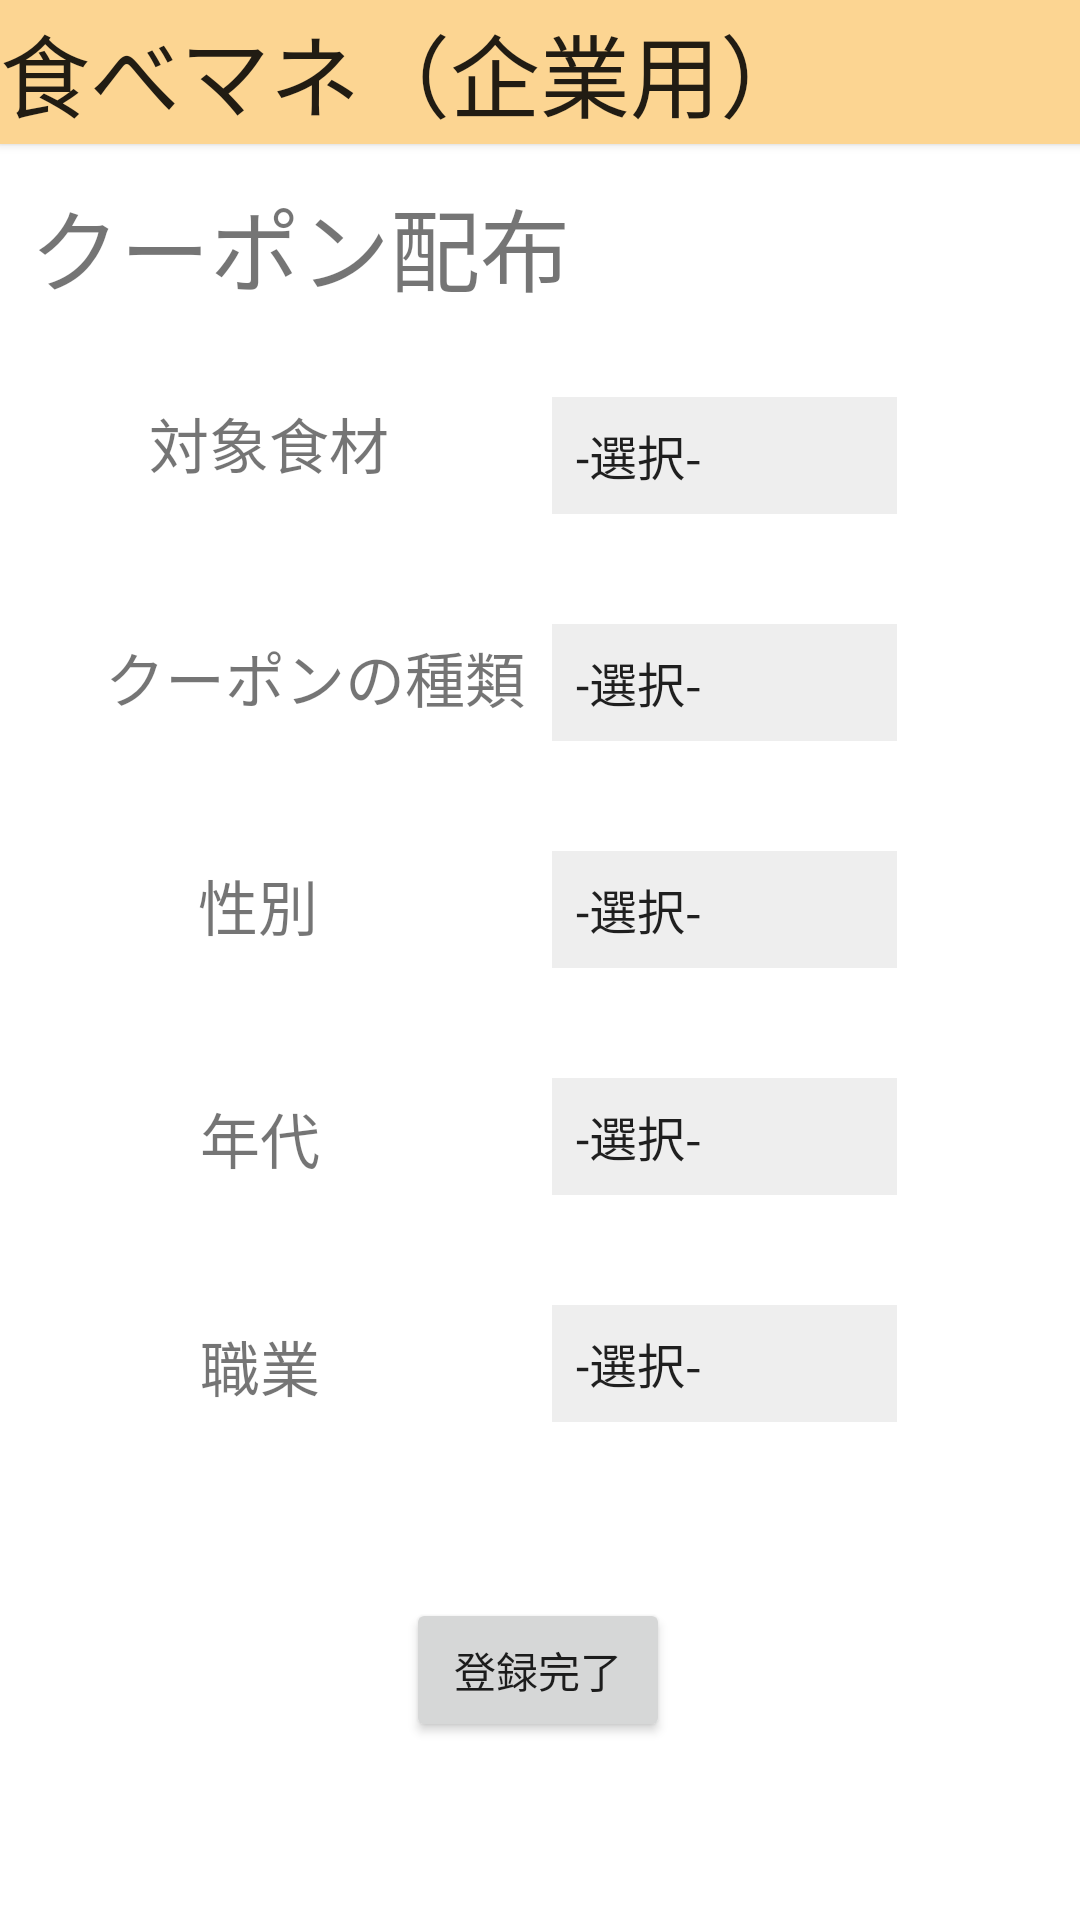

The Android layout XML behind this screen, and the referenced resources:
<!-- AndroidManifest.xml: application theme Theme.TabeManeCorp -->
<!-- res/layout/activity_coupon.xml -->
<?xml version="1.0" encoding="utf-8"?>
<androidx.constraintlayout.widget.ConstraintLayout xmlns:android="http://schemas.android.com/apk/res/android"
    xmlns:app="http://schemas.android.com/apk/res-auto"
    xmlns:tools="http://schemas.android.com/tools"
    android:layout_width="match_parent"
    android:layout_height="match_parent"
    tools:context=".Coupon">

    <TextView
        android:id="@+id/tvWord1"
        android:layout_width="wrap_content"
        android:layout_height="wrap_content"
        android:layout_marginLeft="10dp"
        android:layout_marginTop="60dp"
        android:text="クーポン配布"
        android:textSize="30dp"
        app:layout_constraintLeft_toLeftOf="parent"
        app:layout_constraintTop_toTopOf="parent" />

    <Button
        android:id="@+id/btnhome"
        android:layout_width="410dp"
        android:layout_height="wrap_content"
        android:background="?attr/colorPrimary"
        android:gravity="left|center_vertical"
        android:text="食べマネ（企業用）"
        android:textSize="30dp"
        app:layout_constraintEnd_toEndOf="parent"
        app:layout_constraintHorizontal_bias="0.0"
        app:layout_constraintStart_toStartOf="parent"
        app:layout_constraintTop_toTopOf="parent" />

    <Spinner
        android:id="@+id/aSpinner"
        android:layout_width="115dp"
        android:layout_height="39dp"
        android:layout_margin="20dp"
        android:background="#EEEEEE"
        android:entries="@array/Spinner_items1"
        app:layout_constraintBottom_toBottomOf="parent"
        app:layout_constraintEnd_toEndOf="parent"
        app:layout_constraintHorizontal_bias="0.80"
        app:layout_constraintStart_toStartOf="parent"
        app:layout_constraintTop_toTopOf="parent"
        app:layout_constraintVertical_bias="0.2"
        tools:ignore="MissingConstraints" />

    <Spinner
        android:id="@+id/bSpinner"
        android:layout_width="115dp"
        android:layout_height="39dp"
        android:layout_margin="20dp"
        android:background="#EEEEEE"
        android:entries="@array/Spinner_items2"
        app:layout_constraintBottom_toBottomOf="parent"
        app:layout_constraintEnd_toEndOf="parent"
        app:layout_constraintHorizontal_bias="0.8"
        app:layout_constraintStart_toStartOf="parent"
        app:layout_constraintTop_toTopOf="parent"
        app:layout_constraintVertical_bias="0.335"
        tools:ignore="MissingConstraints" />

    <Spinner
        android:id="@+id/cSpinner"
        android:layout_width="115dp"
        android:layout_height="39dp"
        android:layout_margin="20dp"
        android:background="#EEEEEE"
        android:entries="@array/Spinner_items3"
        app:layout_constraintBottom_toBottomOf="parent"
        app:layout_constraintEnd_toEndOf="parent"
        app:layout_constraintHorizontal_bias="0.8"
        app:layout_constraintStart_toStartOf="parent"
        app:layout_constraintTop_toTopOf="parent"
        app:layout_constraintVertical_bias="0.47"
        tools:ignore="MissingConstraints" />

    <Spinner
        android:id="@+id/dSpinner"
        android:layout_width="115dp"
        android:layout_height="39dp"
        android:layout_margin="20dp"
        android:background="#EEEEEE"
        android:entries="@array/Spinner_items4"
        app:layout_constraintBottom_toBottomOf="parent"
        app:layout_constraintEnd_toEndOf="parent"
        app:layout_constraintHorizontal_bias="0.8"
        app:layout_constraintStart_toStartOf="parent"
        app:layout_constraintTop_toTopOf="parent"
        app:layout_constraintVertical_bias="0.605"
        tools:ignore="MissingConstraints" />

    <Spinner
        android:id="@+id/eSpinner"
        android:layout_width="115dp"
        android:layout_height="39dp"
        android:layout_margin="20dp"
        android:background="#EEEEEE"
        android:entries="@array/Spinner_items5"
        app:layout_constraintBottom_toBottomOf="parent"
        app:layout_constraintEnd_toEndOf="parent"
        app:layout_constraintHorizontal_bias="0.8"
        app:layout_constraintStart_toStartOf="parent"
        app:layout_constraintTop_toTopOf="parent"
        app:layout_constraintVertical_bias="0.74"
        tools:ignore="MissingConstraints" />

    <TextView
        android:layout_width="wrap_content"
        android:layout_height="36dp"
        android:text="対象食材"
        android:textSize="20dp"
        app:layout_constraintBottom_toBottomOf="parent"
        app:layout_constraintHorizontal_bias="0.177"
        app:layout_constraintLeft_toLeftOf="parent"
        app:layout_constraintRight_toRightOf="parent"
        app:layout_constraintTop_toTopOf="parent"
        app:layout_constraintVertical_bias="0.22" />


    <TextView
        android:layout_width="wrap_content"
        android:layout_height="37dp"
        android:text="クーポンの種類"
        android:textSize="20dp"
        app:layout_constraintBottom_toBottomOf="parent"
        app:layout_constraintHorizontal_bias="0.159"
        app:layout_constraintLeft_toLeftOf="parent"
        app:layout_constraintRight_toRightOf="parent"
        app:layout_constraintTop_toTopOf="parent"
        app:layout_constraintVertical_bias="0.35" />

    <TextView
        android:layout_width="70dp"
        android:layout_height="36dp"
        android:text="性別"
        android:textSize="20dp"
        app:layout_constraintBottom_toBottomOf="parent"
        app:layout_constraintHorizontal_bias="0.228"
        app:layout_constraintLeft_toLeftOf="parent"
        app:layout_constraintRight_toRightOf="parent"
        app:layout_constraintTop_toTopOf="parent"
        app:layout_constraintVertical_bias="0.475" />

    <TextView
        android:layout_width="62dp"
        android:layout_height="32dp"
        android:text="年代"
        android:textSize="20dp"
        app:layout_constraintBottom_toBottomOf="parent"
        app:layout_constraintHorizontal_bias="0.224"
        app:layout_constraintLeft_toLeftOf="parent"
        app:layout_constraintRight_toRightOf="parent"
        app:layout_constraintTop_toTopOf="parent"
        app:layout_constraintVertical_bias="0.60" />

    <TextView
        android:layout_width="62dp"
        android:layout_height="32dp"
        android:text="職業"
        android:textSize="20dp"
        app:layout_constraintBottom_toBottomOf="parent"
        app:layout_constraintHorizontal_bias="0.224"
        app:layout_constraintLeft_toLeftOf="parent"
        app:layout_constraintRight_toRightOf="parent"
        app:layout_constraintTop_toTopOf="parent"
        app:layout_constraintVertical_bias="0.725" />


    <TextView
        android:id="@+id/atv"
        android:layout_width="wrap_content"
        android:layout_height="wrap_content"
        android:layout_marginTop="4dp"
        android:layout_marginEnd="60dp"
        android:layout_marginRight="60dp"
        android:text=" "
        android:textColor="@color/red"
        app:layout_constraintEnd_toEndOf="parent"
        app:layout_constraintTop_toBottomOf="@+id/aSpinner" />


    <TextView
        android:id="@+id/btv"
        android:layout_width="wrap_content"
        android:layout_height="wrap_content"
        android:layout_marginTop="4dp"
        android:layout_marginEnd="60dp"
        android:layout_marginRight="60dp"
        android:text=" "
        android:textColor="@color/red"
        app:layout_constraintEnd_toEndOf="parent"
        app:layout_constraintTop_toBottomOf="@+id/bSpinner" />


    <TextView
        android:id="@+id/ctv"
        android:layout_width="wrap_content"
        android:layout_height="wrap_content"
        android:layout_marginTop="4dp"
        android:layout_marginEnd="60dp"
        android:layout_marginRight="60dp"
        android:text=" "
        android:textColor="@color/red"
        app:layout_constraintEnd_toEndOf="parent"
        app:layout_constraintTop_toBottomOf="@+id/cSpinner" />


    <TextView
        android:id="@+id/dtv"
        android:layout_width="wrap_content"
        android:layout_height="wrap_content"
        android:layout_marginTop="4dp"
        android:layout_marginEnd="60dp"
        android:layout_marginRight="60dp"
        android:text=" "
        android:textColor="@color/red"
        app:layout_constraintEnd_toEndOf="parent"
        app:layout_constraintTop_toBottomOf="@+id/dSpinner" />


    <TextView
        android:id="@+id/etv"
        android:layout_width="wrap_content"
        android:layout_height="wrap_content"
        android:layout_marginTop="4dp"
        android:layout_marginEnd="60dp"
        android:layout_marginRight="60dp"
        android:text=" "
        android:textColor="@color/red"
        app:layout_constraintEnd_toEndOf="parent"
        app:layout_constraintTop_toBottomOf="@+id/eSpinner" />

    <Button
        android:id="@+id/completed_button"
        android:layout_width="wrap_content"
        android:layout_height="wrap_content"
        android:layout_centerHorizontal="true"
        android:text="登録完了"
        app:layout_constraintBottom_toBottomOf="parent"
        app:layout_constraintEnd_toEndOf="parent"
        app:layout_constraintHorizontal_bias="0.498"
        app:layout_constraintStart_toStartOf="parent"
        app:layout_constraintTop_toTopOf="parent"
        app:layout_constraintVertical_bias="0.9"
        tools:ignore="MissingConstraints,NotSibling" />

</androidx.constraintlayout.widget.ConstraintLayout>
<!-- resources referenced by this layout -->
<resources>
  <string-array name="Spinner_items1">
          <item>-選択-</item>
          <item>野菜</item>
          <item>肉類</item>
          <item>魚介類</item>
          <item>スイーツ</item>
      </string-array>
  <string-array name="Spinner_items2">
          <item>-選択-</item>
          <item>100円引き</item>
          <item>200円引き</item>
          <item>10%OFF</item>
          <item>15%OFF</item>
          <item>20%OFF</item>
      </string-array>
  <string-array name="Spinner_items3">
          <item>-選択-</item>
          <item>男性</item>
          <item>女性</item>
          <item>区別なし</item>
      </string-array>
  <string-array name="Spinner_items4">
          <item>-選択-</item>
          <item>10代</item>
          <item>20代</item>
          <item>30~40代</item>
          <item>50~60代</item>
          <item>70代~</item>
          <item>区別なし</item>
      </string-array>
  <string-array name="Spinner_items5">
          <item>-選択-</item>
          <item>会社員</item>
          <item>公務員</item>
          <item>学生</item>
          <item>専業主婦(夫)</item>
          <item>区別なし</item>
      </string-array>
  <color name="red">#F30100</color>
  <style name="Theme.TabeManeCorp" parent="Theme.MaterialComponents.DayNight.NoActionBar">
  
          
          <item name="colorPrimary">#FCD592</item>
          <item name="colorPrimaryVariant">@color/purple_700</item>
          <item name="colorOnPrimary">@color/black</item>
          
          <item name="colorSecondary">@color/teal_200</item>
          <item name="colorSecondaryVariant">@color/teal_700</item>
          <item name="colorOnSecondary">@color/black</item>
          
          <item name="android:statusBarColor" tools:targetApi="l">?attr/colorPrimaryVariant</item>
          
      </style>
  <color name="purple_700">#FF3700B3</color>
  <color name="black">#FF000000</color>
  <color name="teal_200">#FF03DAC5</color>
  <color name="teal_700">#FF018786</color>
</resources>
